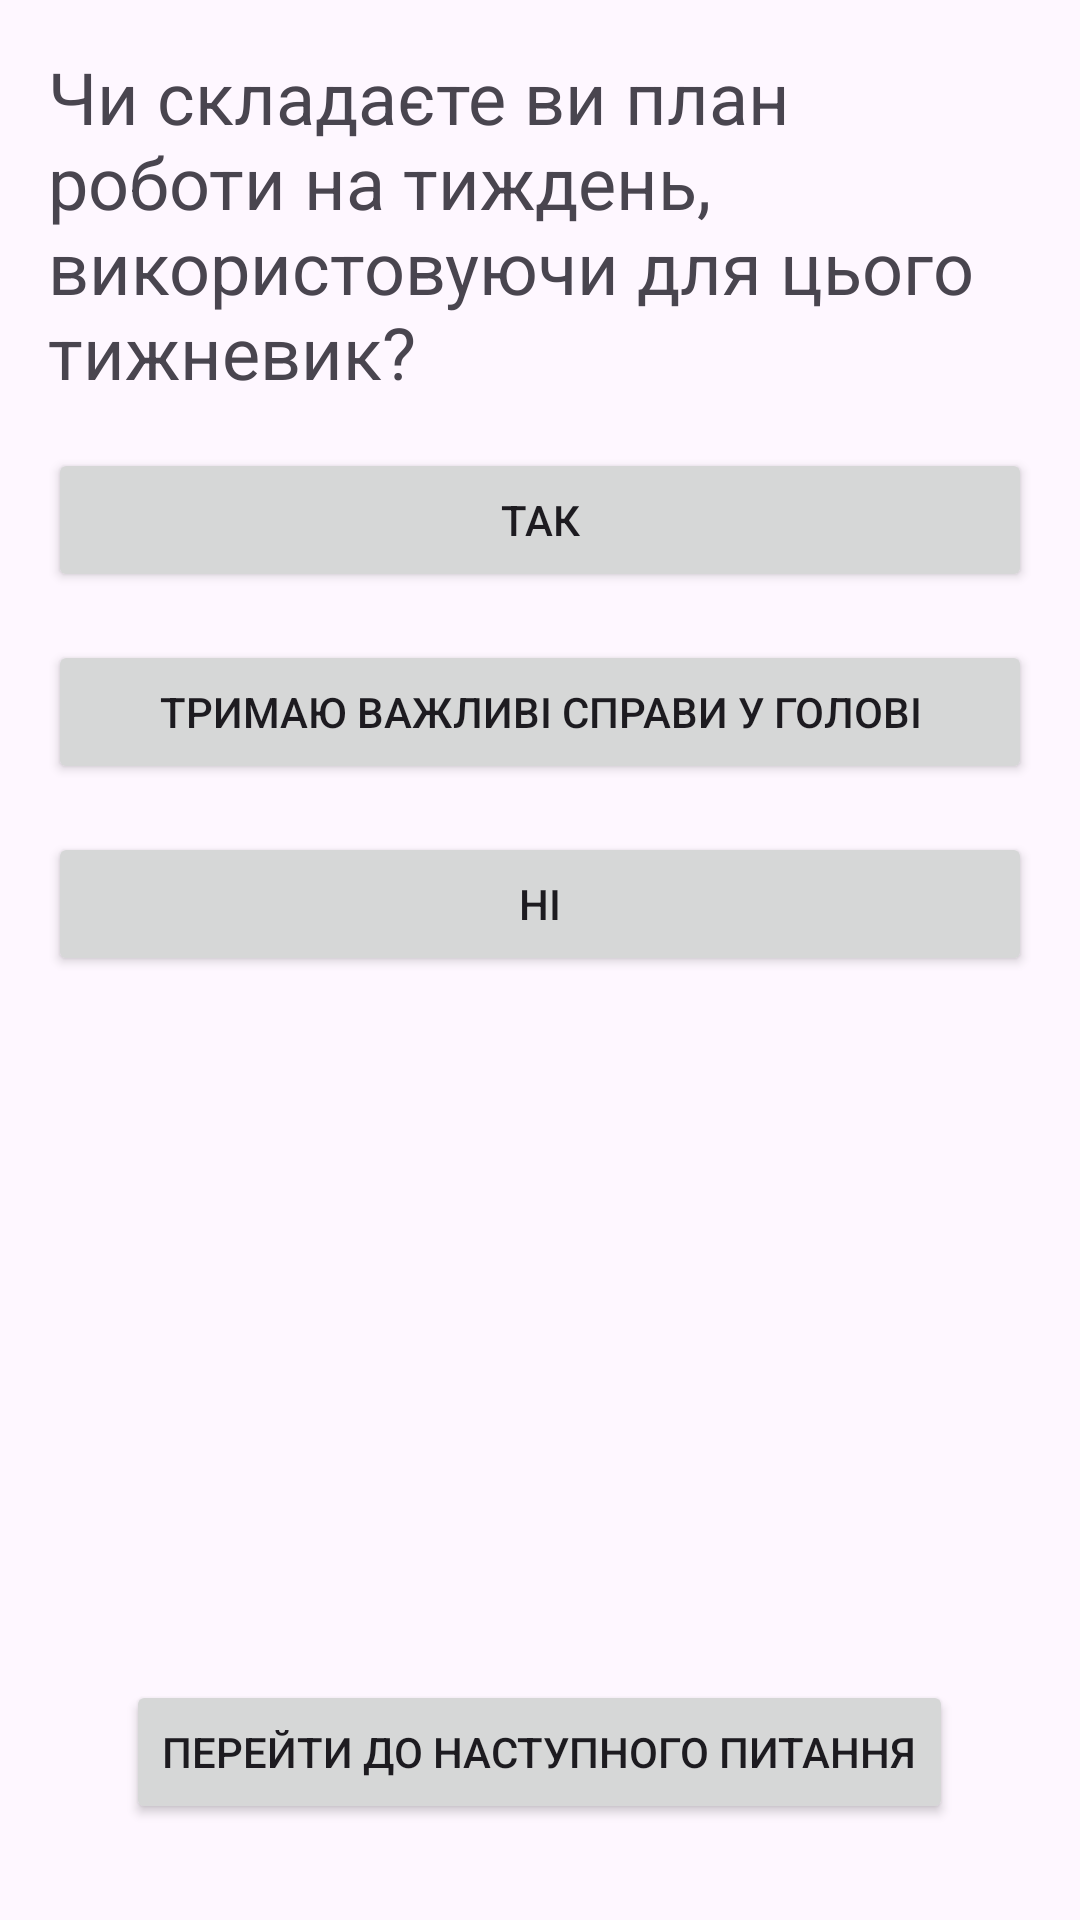

Layout XML and referenced resources for this Android screen:
<!-- AndroidManifest.xml: application theme Theme.MyLabAndroid -->
<!-- res/layout/activity_two.xml -->
<?xml version="1.0" encoding="utf-8"?>
<RelativeLayout
    xmlns:android="http://schemas.android.com/apk/res/android"
    xmlns:tools="http://schemas.android.com/tools"
    android:layout_width="match_parent"
    android:layout_height="match_parent"
    tools:context=".MainActivity">
    <LinearLayout
        android:layout_width="match_parent"
        android:layout_height="wrap_content"
        android:orientation="vertical">
        <TextView
            android:layout_width="wrap_content"
            android:layout_height="match_parent"
            android:layout_marginRight="16dp"
            android:layout_marginLeft="16dp"
            android:layout_marginTop="16dp"
            android:text="Чи складаєте ви план роботи на тиждень, використовуючи для цього тижневик?"
            android:textSize="24sp" />
        <Button
            android:id="@+id/btn_one"
            android:layout_width="match_parent"
            android:layout_height="match_parent"
            android:layout_marginTop="16dp"
            android:layout_marginRight="16dp"
            android:layout_marginLeft="16dp"
            android:text="Так"
            android:onClick="addPointA"/>
        <Button
            android:id="@+id/btn_two"
            android:layout_width="match_parent"
            android:layout_height="match_parent"
            android:layout_marginTop="16dp"
            android:layout_marginRight="16dp"
            android:layout_marginLeft="16dp"
            android:text="Тримаю важливі справи у голові"
            android:onClick="addPointB"/>
        <Button
            android:id="@+id/btn_three"
            android:layout_width="match_parent"
            android:layout_height="match_parent"
            android:layout_marginTop="16dp"
            android:layout_marginRight="16dp"
            android:layout_marginLeft="16dp"
            android:text="Ні"
            android:onClick="addPointC"/>
        <TextView
            android:id="@+id/txt"
            android:layout_width="match_parent"
            android:layout_height="match_parent"
            android:layout_marginTop="8dp"
            android:layout_marginRight="16dp"
            android:layout_marginLeft="16dp"
            android:textSize="20sp"
            android:text=""/>
    </LinearLayout>
    <Button
        android:id="@+id/btnActThree"
        android:layout_width="wrap_content"
        android:layout_height="wrap_content"
        android:layout_alignParentBottom="true"
        android:layout_centerHorizontal="true"
        android:layout_marginBottom="32dp"
        android:text="перейти до наступного питання" />
</RelativeLayout>
<!-- resources referenced by this layout -->
<resources>
  <style name="Theme.MyLabAndroid" parent="Base.Theme.MyLabAndroid" />
  <style name="Base.Theme.MyLabAndroid" parent="Theme.Material3.DayNight.NoActionBar">
          
          
      </style>
</resources>
